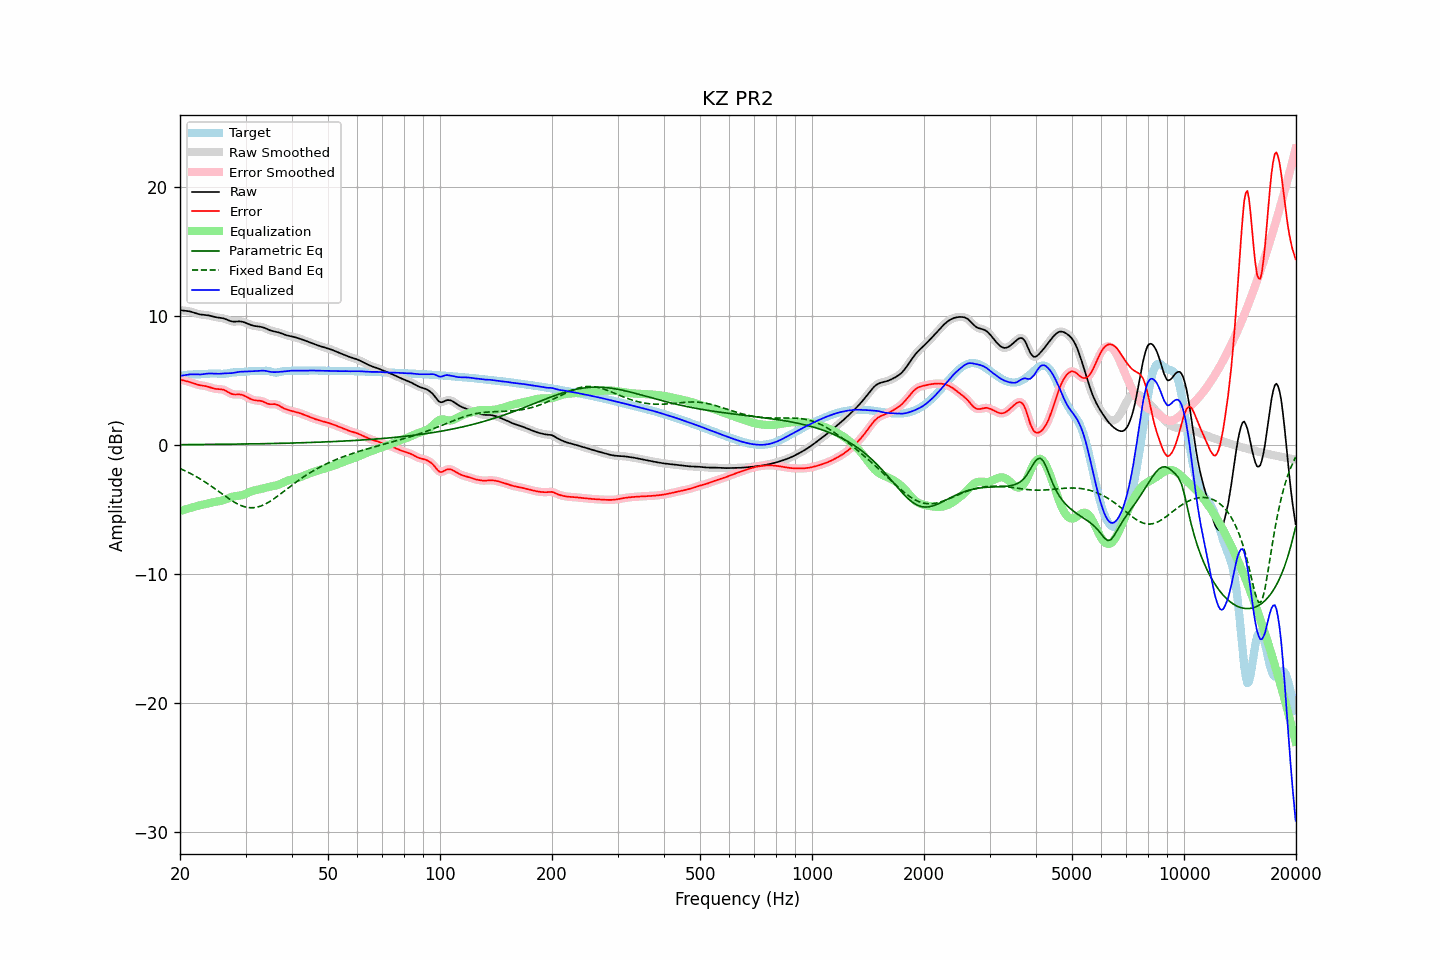

Values plotted in this chart, from the file beside it:
frequency, raw, error, smoothed, error_smoothed, equalization, parametric_eq, fixed_band_eq, equalized_raw, equalized_smoothed, target
20.00, 10.46, 5.09, 10.46, 5.09, -5.10, 0.04, -1.81, 5.37, 5.36, 5.38
20.20, 10.45, 5.06, 10.45, 5.06, -5.06, 0.04, -1.86, 5.39, 5.39, 5.39
20.40, 10.43, 5.03, 10.44, 5.03, -5.03, 0.04, -1.92, 5.41, 5.41, 5.41
20.61, 10.42, 5.00, 10.42, 4.99, -4.99, 0.04, -1.98, 5.43, 5.43, 5.43
20.81, 10.41, 4.96, 10.41, 4.96, -4.95, 0.04, -2.03, 5.45, 5.45, 5.45
21.02, 10.39, 4.93, 10.39, 4.93, -4.92, 0.05, -2.10, 5.47, 5.47, 5.46
21.23, 10.37, 4.89, 10.37, 4.89, -4.88, 0.05, -2.16, 5.49, 5.48, 5.47
21.44, 10.34, 4.85, 10.34, 4.85, -4.85, 0.05, -2.22, 5.49, 5.49, 5.48
21.66, 10.30, 4.81, 10.30, 4.81, -4.81, 0.05, -2.29, 5.49, 5.49, 5.49
21.87, 10.26, 4.77, 10.26, 4.77, -4.77, 0.05, -2.36, 5.49, 5.49, 5.49
22.09, 10.21, 4.73, 10.21, 4.73, -4.73, 0.05, -2.43, 5.48, 5.48, 5.49
22.31, 10.18, 4.69, 10.18, 4.69, -4.70, 0.05, -2.50, 5.48, 5.48, 5.49
22.54, 10.15, 4.66, 10.15, 4.66, -4.67, 0.05, -2.57, 5.48, 5.48, 5.49
22.76, 10.12, 4.63, 10.12, 4.64, -4.64, 0.05, -2.65, 5.48, 5.48, 5.49
22.99, 10.11, 4.61, 10.11, 4.61, -4.61, 0.05, -2.73, 5.49, 5.50, 5.49
23.22, 10.10, 4.59, 10.10, 4.59, -4.59, 0.06, -2.81, 5.51, 5.51, 5.51
23.45, 10.09, 4.57, 10.09, 4.57, -4.56, 0.06, -2.89, 5.53, 5.53, 5.52
23.69, 10.07, 4.54, 10.07, 4.54, -4.53, 0.06, -2.97, 5.55, 5.55, 5.53
23.92, 10.05, 4.51, 10.05, 4.51, -4.50, 0.06, -3.05, 5.56, 5.55, 5.54
24.16, 10.02, 4.47, 10.02, 4.47, -4.47, 0.06, -3.14, 5.56, 5.56, 5.55
24.40, 9.99, 4.43, 9.99, 4.43, -4.44, 0.06, -3.23, 5.55, 5.55, 5.56
24.65, 9.95, 4.39, 9.96, 4.39, -4.41, 0.06, -3.31, 5.54, 5.54, 5.56
24.89, 9.92, 4.37, 9.93, 4.37, -4.39, 0.06, -3.40, 5.53, 5.54, 5.56
25.14, 9.90, 4.35, 9.90, 4.35, -4.37, 0.07, -3.49, 5.53, 5.53, 5.55
25.39, 9.88, 4.34, 9.88, 4.34, -4.35, 0.07, -3.58, 5.53, 5.53, 5.54
25.65, 9.87, 4.34, 9.87, 4.34, -4.33, 0.07, -3.67, 5.54, 5.54, 5.53
25.91, 9.85, 4.32, 9.85, 4.32, -4.30, 0.07, -3.76, 5.55, 5.55, 5.53
26.16, 9.83, 4.30, 9.82, 4.29, -4.26, 0.07, -3.85, 5.57, 5.56, 5.53
26.43, 9.79, 4.25, 9.79, 4.25, -4.22, 0.07, -3.94, 5.57, 5.57, 5.54
26.69, 9.74, 4.18, 9.74, 4.18, -4.17, 0.07, -4.03, 5.57, 5.57, 5.56
26.96, 9.69, 4.11, 9.68, 4.11, -4.11, 0.08, -4.11, 5.57, 5.57, 5.58
27.23, 9.63, 4.03, 9.64, 4.04, -4.06, 0.08, -4.20, 5.57, 5.58, 5.60
27.50, 9.60, 3.98, 9.60, 3.98, -4.02, 0.08, -4.28, 5.58, 5.58, 5.62
27.77, 9.58, 3.94, 9.58, 3.94, -3.98, 0.08, -4.36, 5.60, 5.60, 5.64
28.05, 9.58, 3.93, 9.58, 3.93, -3.96, 0.08, -4.43, 5.62, 5.62, 5.65
28.33, 9.58, 3.93, 9.58, 3.93, -3.94, 0.08, -4.50, 5.65, 5.65, 5.65
28.62, 9.59, 3.93, 9.59, 3.93, -3.92, 0.09, -4.57, 5.67, 5.67, 5.66
28.90, 9.60, 3.94, 9.59, 3.93, -3.91, 0.09, -4.62, 5.69, 5.69, 5.66
29.19, 9.58, 3.92, 9.58, 3.92, -3.89, 0.09, -4.68, 5.70, 5.70, 5.67
29.48, 9.56, 3.89, 9.56, 3.88, -3.86, 0.09, -4.72, 5.70, 5.70, 5.67
29.78, 9.52, 3.83, 9.52, 3.83, -3.81, 0.09, -4.77, 5.70, 5.71, 5.69
30.08, 9.47, 3.77, 9.47, 3.77, -3.76, 0.09, -4.80, 5.71, 5.71, 5.70
30.38, 9.42, 3.70, 9.42, 3.70, -3.71, 0.10, -4.82, 5.71, 5.71, 5.72
30.68, 9.37, 3.63, 9.37, 3.64, -3.65, 0.10, -4.84, 5.72, 5.72, 5.73
30.99, 9.32, 3.58, 9.32, 3.58, -3.60, 0.10, -4.85, 5.72, 5.72, 5.74
31.30, 9.28, 3.53, 9.28, 3.53, -3.55, 0.10, -4.85, 5.73, 5.73, 5.75
31.61, 9.25, 3.49, 9.25, 3.50, -3.52, 0.10, -4.84, 5.73, 5.73, 5.75
31.93, 9.22, 3.47, 9.23, 3.47, -3.49, 0.11, -4.82, 5.74, 5.74, 5.75
32.24, 9.21, 3.46, 9.21, 3.46, -3.46, 0.11, -4.80, 5.75, 5.75, 5.75
32.57, 9.19, 3.45, 9.19, 3.45, -3.43, 0.11, -4.77, 5.76, 5.76, 5.74
32.89, 9.18, 3.44, 9.18, 3.43, -3.41, 0.11, -4.73, 5.77, 5.77, 5.74
33.22, 9.15, 3.40, 9.15, 3.40, -3.37, 0.11, -4.68, 5.78, 5.78, 5.75
33.55, 9.12, 3.36, 9.11, 3.36, -3.34, 0.12, -4.63, 5.78, 5.78, 5.75
33.89, 9.07, 3.30, 9.07, 3.30, -3.30, 0.12, -4.56, 5.76, 5.76, 5.77
34.23, 9.01, 3.24, 9.01, 3.25, -3.27, 0.12, -4.50, 5.74, 5.74, 5.77
34.57, 8.96, 3.20, 8.96, 3.20, -3.24, 0.12, -4.43, 5.71, 5.71, 5.76
34.92, 8.90, 3.18, 8.91, 3.18, -3.22, 0.13, -4.35, 5.69, 5.69, 5.73
35.27, 8.86, 3.17, 8.86, 3.18, -3.19, 0.13, -4.27, 5.67, 5.67, 5.69
35.62, 8.83, 3.18, 8.83, 3.18, -3.17, 0.13, -4.19, 5.66, 5.66, 5.65
35.97, 8.80, 3.18, 8.80, 3.17, -3.14, 0.13, -4.10, 5.66, 5.66, 5.62
... 635 more rows
